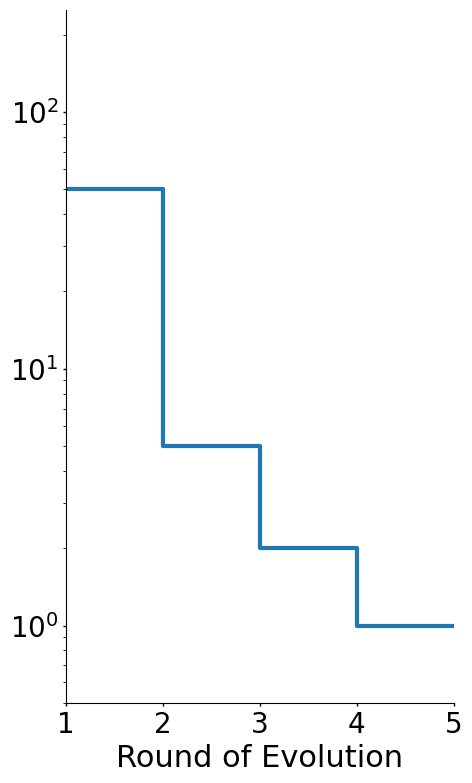

Generate this figure with matplotlib:
import matplotlib.pyplot as plt
import numpy as np
import pandas as pd
import sys
import matplotlib.ticker as ticker
import matplotlib.transforms as transforms
from pathlib import Path
from statistics import mean, stdev

plt.rcParams['font.family'] = 'Gargi'

fig,ax = plt.subplots()

x = [1,2,3,4,5]

#GLAU
#y = [100,100,25,5,1]
#NOS
#y = [100,100,50,25,2.5]
#PAP
#y = [200,200,100,25,2.5]
#ROTU
#y = [100,100,25,10,2.5]
#THP
y = [50,50,5,2,1]

plt.step(x,y, linewidth=3)

plt.xlim(1,5)
plt.ylim(0.5,250)
ax.set_yscale('log')

#plt.ylabel("Glaucine (uM)", fontsize=20)
plt.xlabel("Round of Evolution", fontsize=22)
ax.tick_params(axis='both', which='major', length=2, width=1, labelsize='20')
ax.spines['right'].set_visible(False)
ax.spines['top'].set_visible(False)
ax.xaxis.set_major_locator(ticker.MaxNLocator(integer=True))

fig.set_size_inches(5,9)

plt.show()
